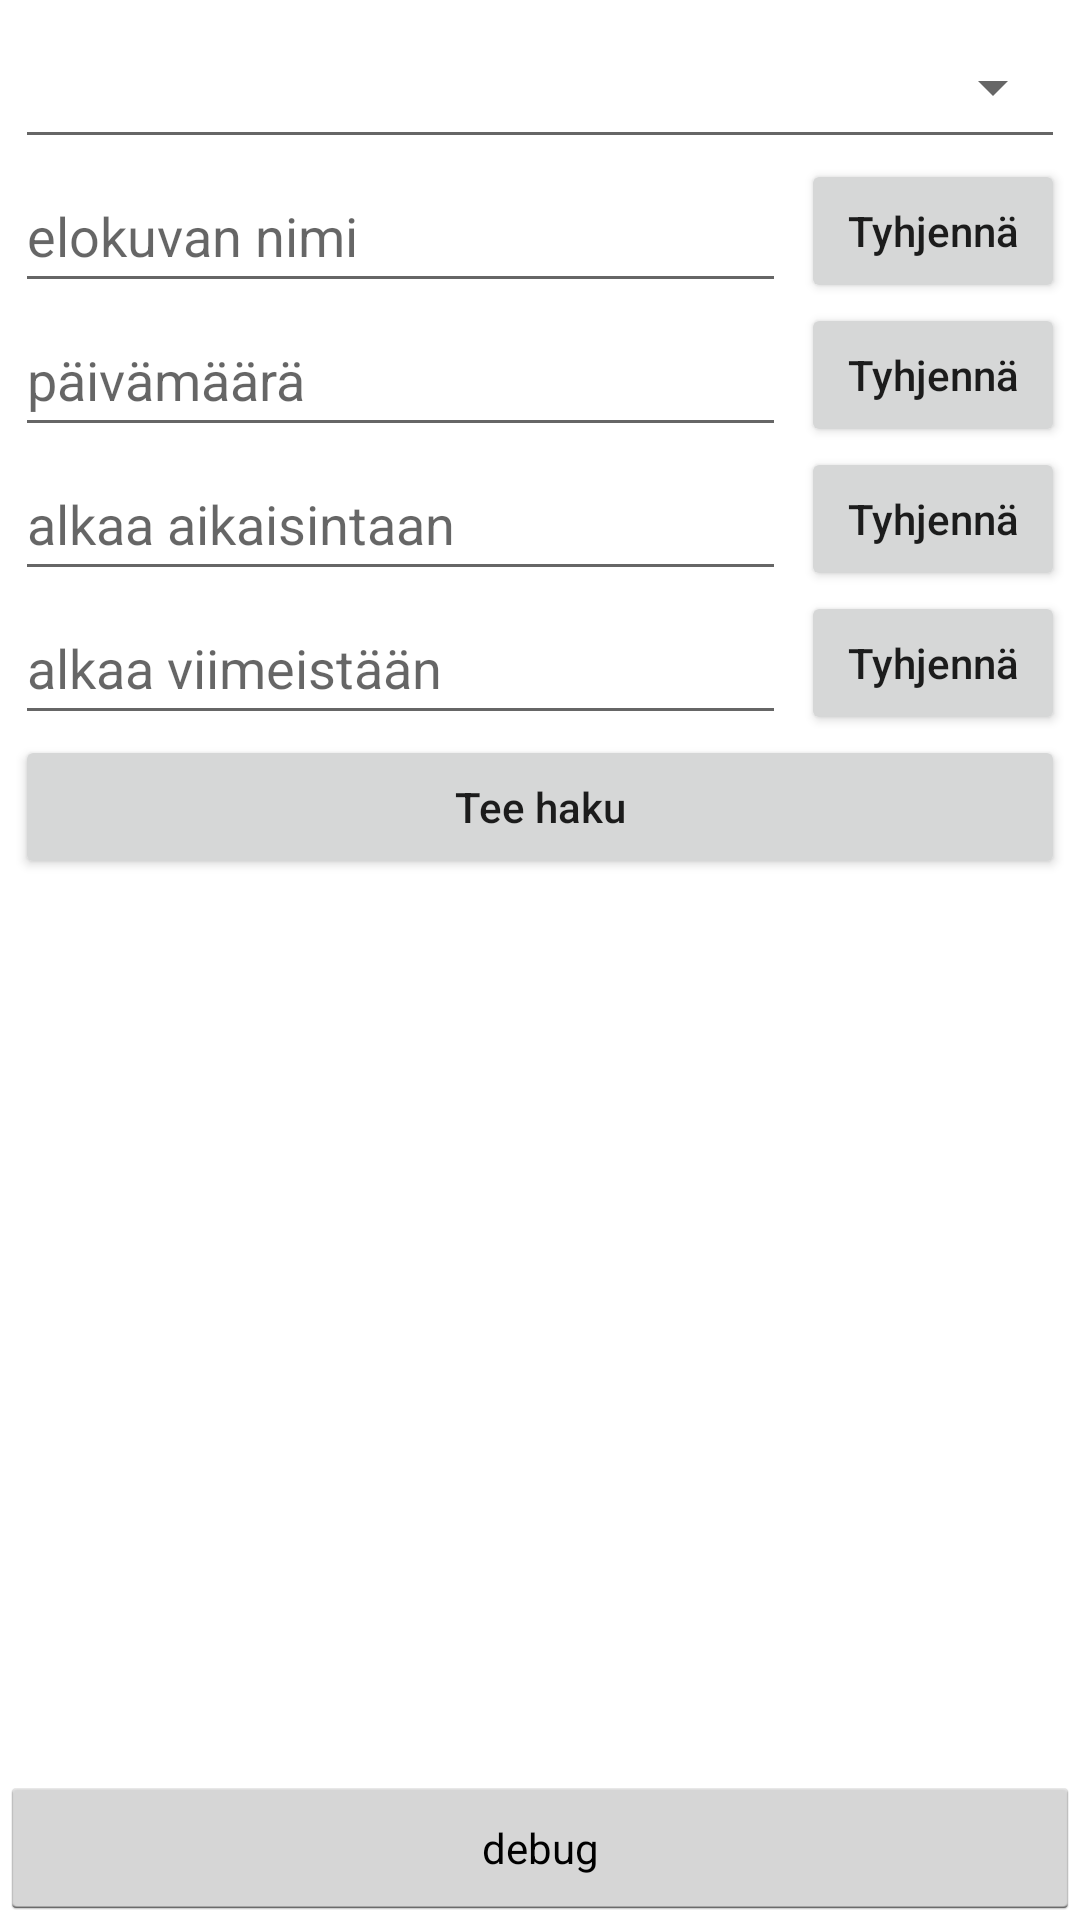

This screen was rendered from an Android layout file. Write that file and the resources it references.
<!-- AndroidManifest.xml: application theme Theme.Test -->
<!-- res/layout/activity_main.xml -->
<?xml version="1.0" encoding="utf-8"?>
<androidx.constraintlayout.widget.ConstraintLayout xmlns:android="http://schemas.android.com/apk/res/android"
    xmlns:app="http://schemas.android.com/apk/res-auto"
    xmlns:tools="http://schemas.android.com/tools"
    android:id="@+id/mainLayout"
    android:layout_width="match_parent"
    android:layout_height="match_parent"
    android:focusable="false"
    tools:context=".MainActivity">

    <LinearLayout
        android:layout_width="match_parent"
        android:layout_height="match_parent"
        android:orientation="vertical"
        android:padding="5dp">

        <LinearLayout
            android:layout_width="match_parent"
            android:layout_height="wrap_content"
            android:orientation="horizontal">

            <Spinner
                android:id="@+id/spnTheaters"
                style="@style/Widget.AppCompat.Spinner.Underlined"
                android:layout_width="0dp"
                android:layout_height="48dp"
                android:layout_weight="1" />

        </LinearLayout>

        <LinearLayout
            android:layout_width="match_parent"
            android:layout_height="wrap_content"
            android:orientation="horizontal">

            <EditText
                android:id="@+id/etTitle"
                android:layout_width="wrap_content"
                android:layout_height="match_parent"
                android:layout_weight="1"
                android:hint="elokuvan nimi"
                android:inputType="text" />

            <Space
                android:layout_width="5dp"
                android:layout_height="wrap_content" />

            <Button
                android:id="@+id/btnClearTitle"
                android:layout_width="wrap_content"
                android:layout_height="wrap_content"
                android:layout_gravity="center_vertical"
                android:hapticFeedbackEnabled="true"
                android:text="Tyhjennä"
                android:textAppearance="@style/TextAppearance.AppCompat.Body2" />
        </LinearLayout>

        <LinearLayout
            android:layout_width="match_parent"
            android:layout_height="wrap_content"
            android:orientation="horizontal">

            <EditText
                android:id="@+id/etDate"
                android:layout_width="0dp"
                android:layout_height="match_parent"
                android:layout_weight="1"
                android:clickable="false"
                android:duplicateParentState="false"
                android:editable="false"
                android:focusable="false"
                android:focusableInTouchMode="false"
                android:hint="päivämäärä"
                android:inputType="date"/>

            <Space
                android:layout_width="5dp"
                android:layout_height="wrap_content" />

            <Button
                android:id="@+id/btnClearDate"
                android:layout_width="wrap_content"
                android:layout_height="wrap_content"
                android:layout_gravity="center_vertical"
                android:hapticFeedbackEnabled="true"
                android:text="Tyhjennä"
                android:textAppearance="@style/TextAppearance.AppCompat.Body2" />

        </LinearLayout>

        <LinearLayout
            android:layout_width="match_parent"
            android:layout_height="wrap_content"
            android:orientation="horizontal">

            <EditText
                android:id="@+id/etTimeMin"
                android:layout_width="0dp"
                android:layout_height="match_parent"
                android:layout_weight="1"
                android:editable="false"
                android:focusable="false"
                android:focusableInTouchMode="false"
                android:hint="alkaa aikaisintaan"
                android:inputType="time" />

            <Space
                android:layout_width="5dp"
                android:layout_height="wrap_content" />

            <Button
                android:id="@+id/btnClearTimeMin"
                android:layout_width="wrap_content"
                android:layout_height="wrap_content"
                android:layout_gravity="center_vertical"
                android:hapticFeedbackEnabled="true"
                android:text="Tyhjennä"
                android:textAppearance="@style/TextAppearance.AppCompat.Body2" />
        </LinearLayout>

        <LinearLayout
            android:layout_width="match_parent"
            android:layout_height="wrap_content"
            android:orientation="horizontal">

            <EditText
                android:id="@+id/etTimeMax"
                android:layout_width="0dp"
                android:layout_height="match_parent"
                android:layout_weight="1"
                android:focusable="false"
                android:focusableInTouchMode="false"
                android:hint="alkaa viimeistään"
                android:inputType="time" />

            <Space
                android:layout_width="5dp"
                android:layout_height="wrap_content" />

            <Button
                android:id="@+id/btnClearTimeMax"
                android:layout_width="wrap_content"
                android:layout_height="wrap_content"
                android:layout_gravity="center_vertical"
                android:hapticFeedbackEnabled="true"
                android:text="Tyhjennä"
                android:textAppearance="@style/TextAppearance.AppCompat.Body2" />
        </LinearLayout>

        <LinearLayout
            android:layout_width="match_parent"
            android:layout_height="wrap_content"
            android:orientation="horizontal">

            <Button
                android:id="@+id/btnSearch"
                android:layout_width="match_parent"
                android:layout_height="wrap_content"
                android:layout_gravity="center_vertical"
                android:hapticFeedbackEnabled="false"
                android:onClick="search"
                android:text="Tee haku"
                android:textAppearance="@style/TextAppearance.AppCompat.Body2" />

        </LinearLayout>

        <LinearLayout
            android:layout_width="match_parent"
            android:layout_height="wrap_content"
            android:orientation="horizontal">

            <LinearLayout
                android:layout_width="match_parent"
                android:layout_height="match_parent"
                android:orientation="vertical">

            </LinearLayout>

        </LinearLayout>

    </LinearLayout>

    <Button
        android:id="@+id/debugButton"
        style="@android:style/Widget.Holo.Light.Button"
        android:layout_width="match_parent"
        android:layout_height="wrap_content"
        android:layout_gravity="center_vertical"
        android:onClick="loadDebugActivity"
        android:text="debug"
        android:textAppearance="@style/TextAppearance.AppCompat.Body1"
        app:layout_constraintBottom_toBottomOf="parent"
        app:layout_constraintEnd_toEndOf="parent"
        app:layout_constraintStart_toStartOf="parent" />

</androidx.constraintlayout.widget.ConstraintLayout>
<!-- resources referenced by this layout -->
<resources>
  <style name="Theme.Test" parent="Theme.MaterialComponents.DayNight.DarkActionBar">
          
          <item name="colorPrimary">@color/purple_500</item>
          <item name="colorPrimaryVariant">@color/purple_700</item>
          <item name="colorOnPrimary">@color/white</item>
          
          <item name="colorSecondary">@color/teal_200</item>
          <item name="colorSecondaryVariant">@color/teal_700</item>
          <item name="colorOnSecondary">@color/black</item>
          
          <item name="android:statusBarColor" tools:targetApi="l">?attr/colorPrimaryVariant</item>
          
      </style>
  <!-- not gathered from this repository: default colours our renderer supplied (Android Studio template values) -->
  <color name="purple_500">#FF6200EE</color>
  <color name="purple_700">#FF3700B3</color>
  <color name="teal_200">#FF03DAC5</color>
  <color name="teal_700">#FF018786</color>
  <color name="black">#FF000000</color>
  <color name="white">#FFFFFFFF</color>
</resources>
